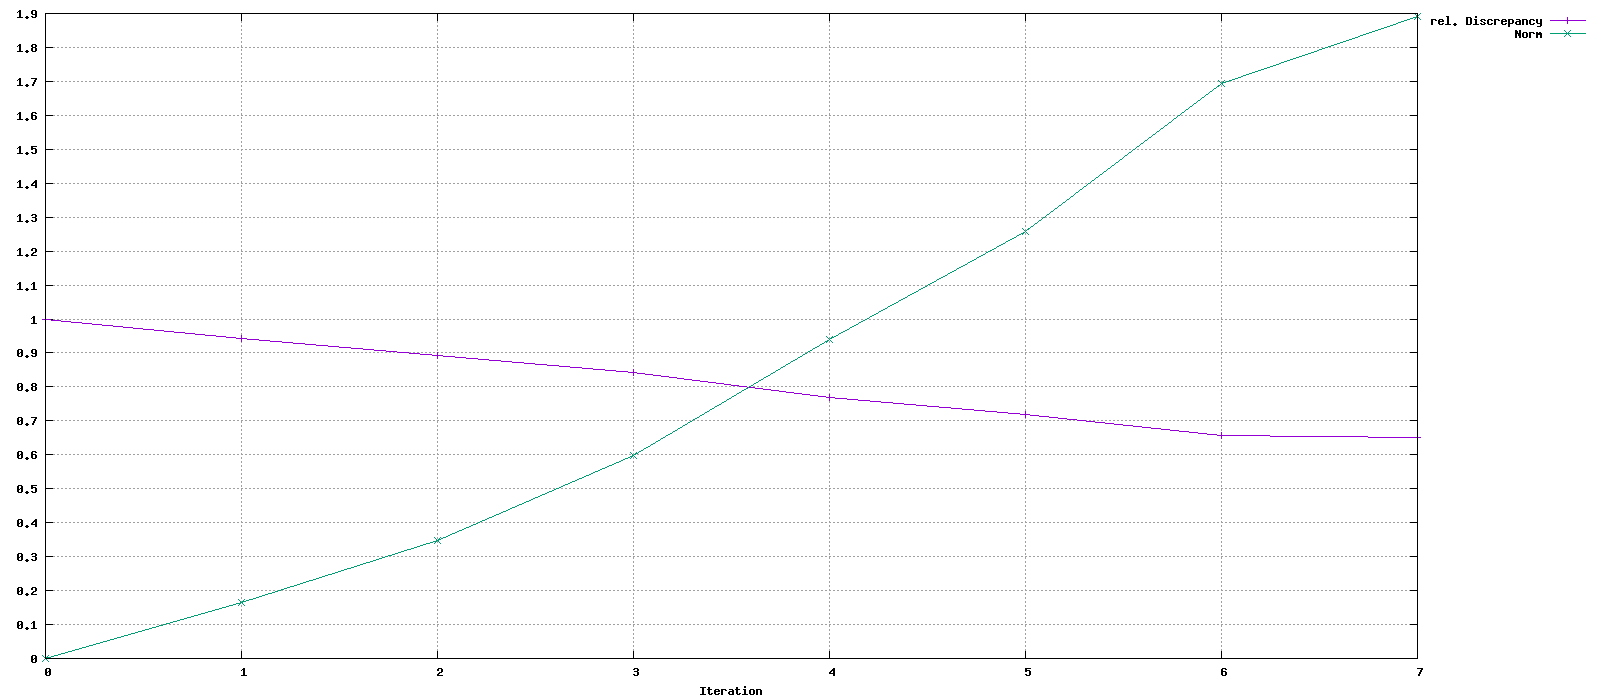

Source data for this figure (header and first rows):
Iteration, rel. Discrepancy, Norm
0, 1, 0
1, 0.9441, 0.1642
2, 0.8921, 0.3468
3, 0.8412, 0.5972
4, 0.7695, 0.941
5, 0.7183, 1.257
6, 0.6556, 1.693
7, 0.65, 1.891
